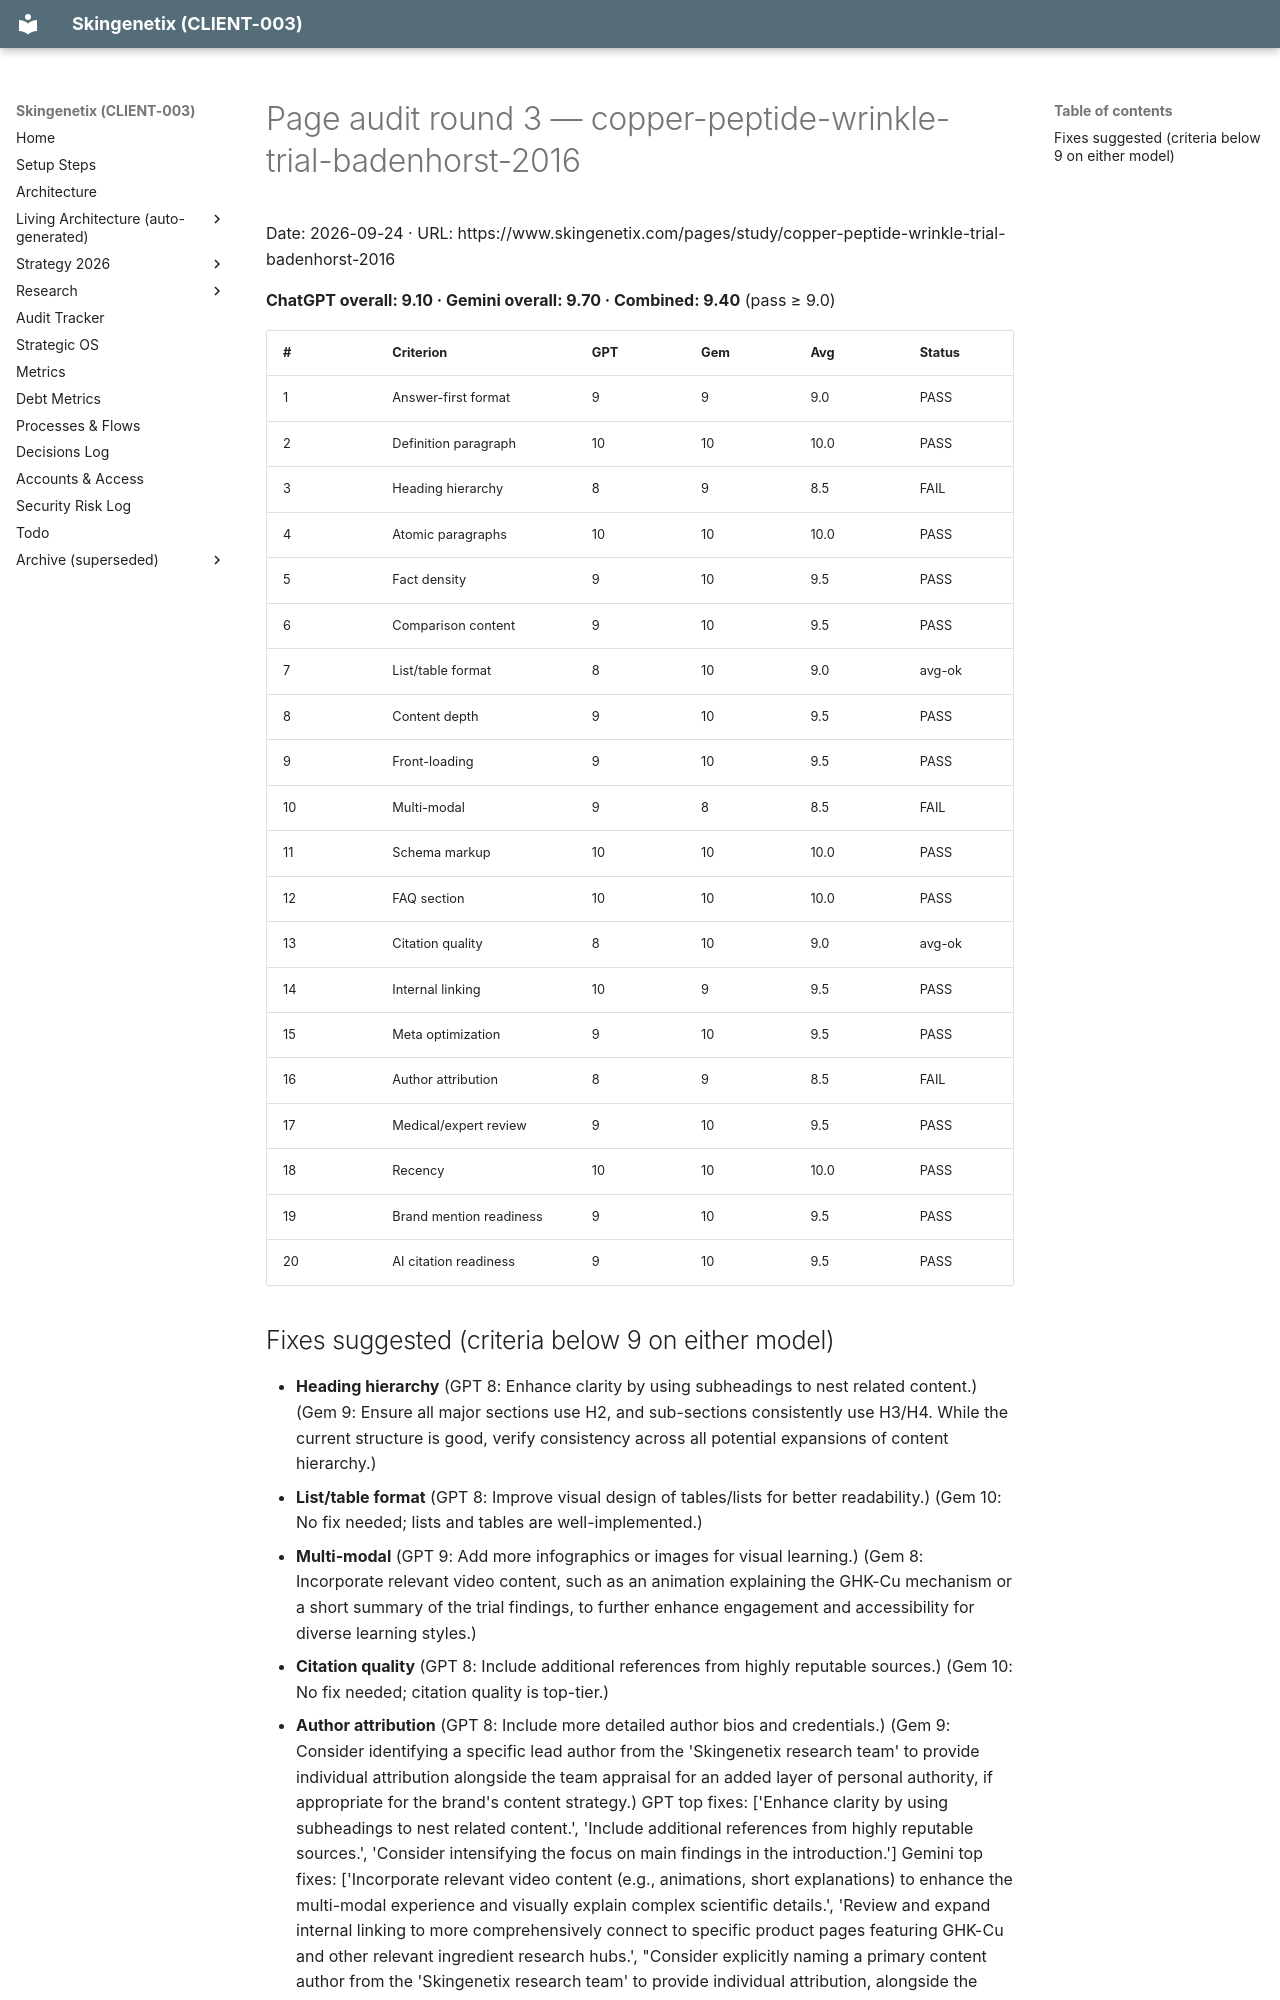

repository: MrSmithNL/skingenetix-website · page: audits/pages/aiso-copper-peptide-wrinkle-trial-badenhorst-2016-en-2026-09-24-r3/index.html · generator: mkdocs

# Page audit round 3 — copper-peptide-wrinkle-trial-badenhorst-2016

Date: 2026-09-24 · URL: https://www.skingenetix.com/pages/study/copper-peptide-wrinkle-trial-badenhorst-2016

**ChatGPT overall: 9.10 · Gemini overall: 9.70 · Combined: 9.40** (pass ≥ 9.0)

| # | Criterion | GPT | Gem | Avg | Status |
|---|---|---|---|---|---|
| 1 | Answer-first format | 9 | 9 | 9.0 | PASS |
| 2 | Definition paragraph | 10 | 10 | 10.0 | PASS |
| 3 | Heading hierarchy | 8 | 9 | 8.5 | FAIL |
| 4 | Atomic paragraphs | 10 | 10 | 10.0 | PASS |
| 5 | Fact density | 9 | 10 | 9.5 | PASS |
| 6 | Comparison content | 9 | 10 | 9.5 | PASS |
| 7 | List/table format | 8 | 10 | 9.0 | avg-ok |
| 8 | Content depth | 9 | 10 | 9.5 | PASS |
| 9 | Front-loading | 9 | 10 | 9.5 | PASS |
| 10 | Multi-modal | 9 | 8 | 8.5 | FAIL |
| 11 | Schema markup | 10 | 10 | 10.0 | PASS |
| 12 | FAQ section | 10 | 10 | 10.0 | PASS |
| 13 | Citation quality | 8 | 10 | 9.0 | avg-ok |
| 14 | Internal linking | 10 | 9 | 9.5 | PASS |
| 15 | Meta optimization | 9 | 10 | 9.5 | PASS |
| 16 | Author attribution | 8 | 9 | 8.5 | FAIL |
| 17 | Medical/expert review | 9 | 10 | 9.5 | PASS |
| 18 | Recency | 10 | 10 | 10.0 | PASS |
| 19 | Brand mention readiness | 9 | 10 | 9.5 | PASS |
| 20 | AI citation readiness | 9 | 10 | 9.5 | PASS |
